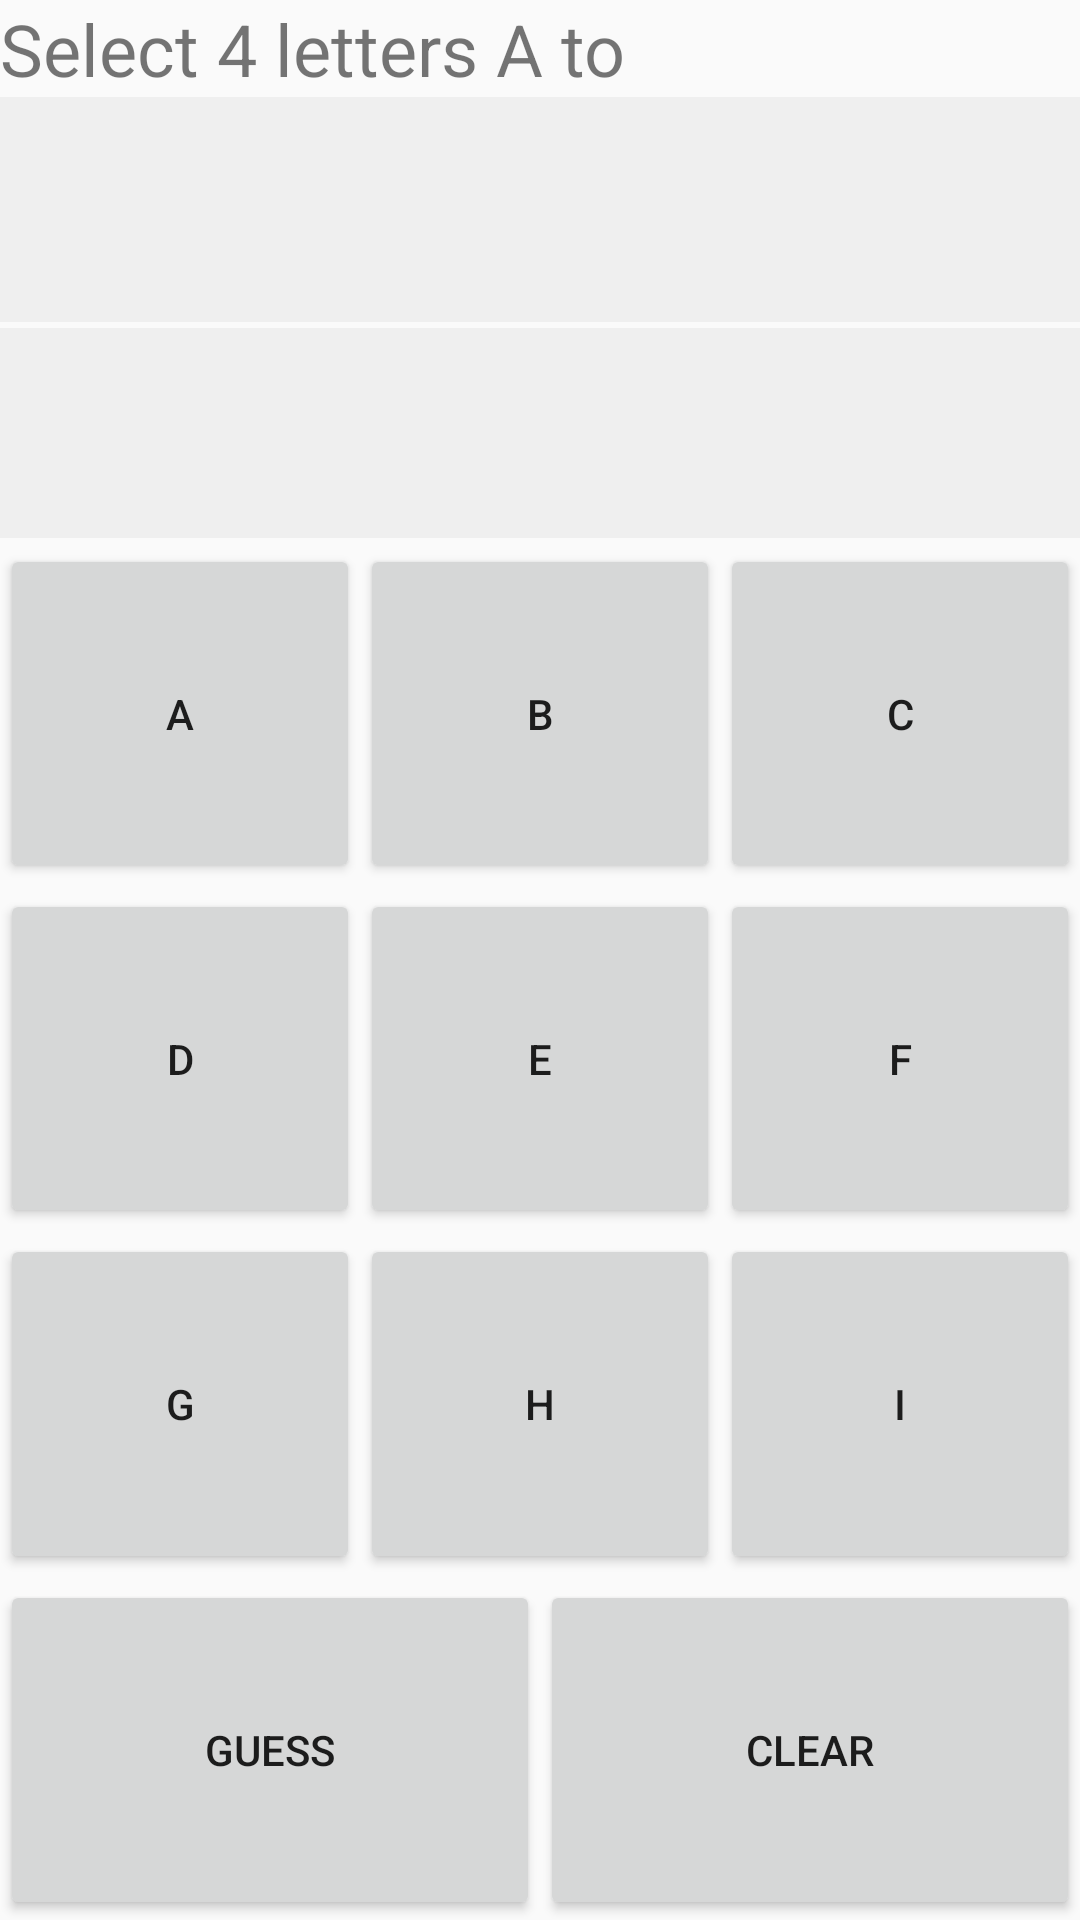

Write the Android layout XML for this screen, with the resource values it uses.
<!-- AndroidManifest.xml: application theme AppTheme -->
<!-- res/layout/activity_main.xml -->
<?xml version="1.0" encoding="utf-8"?>
<LinearLayout xmlns:android="http://schemas.android.com/apk/res/android"
    xmlns:tools="http://schemas.android.com/tools"
    android:layout_width="match_parent"
    android:layout_height="match_parent"
    android:orientation="vertical"
    tools:context=".MainActivity">
    <TextView
        android:id="@+id/textView2"
        android:layout_width="match_parent"
        android:layout_height="wrap_content"
        android:textSize="24sp"
        android:text="@string/description" />
    <TextView
        android:id="@+id/tvInput"
        android:layout_width="match_parent"
        android:layout_height="75dp"
        android:background="#efefef"
        android:layout_marginBottom="2dp"
        android:gravity="center"
        android:textSize="32sp"
        android:maxLength="4"/>
    <TextView
        android:id="@+id/tvFeedback"
        android:layout_width="match_parent"
        android:layout_height="35dp"
        android:background="#efefef"
        android:gravity="center_horizontal"
        android:textSize="24sp"/>
    <TextView
        android:id="@+id/tvHistory"
        android:layout_width="match_parent"
        android:layout_height="35dp"
        android:background="#efefef"
        android:gravity="center_horizontal"
        android:textSize="24sp"/>
    
    <LinearLayout
        android:layout_width="match_parent"
        android:layout_height="wrap_content"
        android:layout_marginTop="2dp"
        android:layout_weight="1"
        android:orientation="horizontal"
        >
        <Button
            android:id="@+id/btnA"
            android:layout_width="0dp"
            android:layout_height="match_parent"
            android:layout_weight="1"
            android:text="A"
            android:onClick="onLetter"/>
        <Button
            android:id="@+id/btnB"
            android:layout_width="0dp"
            android:layout_height="match_parent"
            android:layout_weight="1"
            android:text="B"
            android:onClick="onLetter"/>
        <Button
            android:id="@+id/btnC"
            android:layout_width="0dp"
            android:layout_height="match_parent"
            android:layout_weight="1"
            android:text="C"
            android:onClick="onLetter"/>
    </LinearLayout>
    
    <LinearLayout
    android:layout_width="match_parent"
    android:layout_height="wrap_content"
    android:layout_marginTop="2dp"
    android:layout_weight="1"
    android:orientation="horizontal"
    >
    <Button
        android:id="@+id/btnD"
        android:layout_width="0dp"
        android:layout_height="match_parent"
        android:layout_weight="1"
        android:text="D"
        android:onClick="onLetter"/>
    <Button
        android:id="@+id/btnE"
        android:layout_width="0dp"
        android:layout_height="match_parent"
        android:layout_weight="1"
        android:text="E"
        android:onClick="onLetter"/>
    <Button
        android:id="@+id/btnF"
        android:layout_width="0dp"
        android:layout_height="match_parent"
        android:layout_weight="1"
        android:text="F"
        android:onClick="onLetter"/>
</LinearLayout>
    
    <LinearLayout
        android:layout_width="match_parent"
        android:layout_height="wrap_content"
        android:layout_marginTop="2dp"
        android:layout_weight="1"
        android:orientation="horizontal"
        >
        <Button
            android:id="@+id/btnG"
            android:layout_width="0dp"
            android:layout_height="match_parent"
            android:layout_weight="1"
            android:text="G"
            android:onClick="onLetter"/>
        <Button
            android:id="@+id/btnH"
            android:layout_width="0dp"
            android:layout_height="match_parent"
            android:layout_weight="1"
            android:text="H"
            android:onClick="onLetter"/>
        <Button
            android:id="@+id/btnI"
            android:layout_width="0dp"
            android:layout_height="match_parent"
            android:layout_weight="1"
            android:text="I"
            android:onClick="onLetter"/>
    </LinearLayout>
    
    <LinearLayout
        android:layout_width="match_parent"
        android:layout_height="wrap_content"
        android:layout_marginTop="2dp"
        android:layout_weight="1"
        android:orientation="horizontal"
        >
        <Button
            android:id="@+id/btnGuess"
            android:layout_width="0dp"
            android:layout_height="match_parent"
            android:layout_weight="1"
            android:text="Guess"
            android:onClick="onGuess"/>
        <Button
            android:id="@+id/btnClear"
            android:layout_width="0dp"
            android:layout_height="match_parent"
            android:layout_weight="1"
            android:text="Clear"
            android:onClick="onClear"/>
    </LinearLayout>


</LinearLayout>
<!-- resources referenced by this layout -->
<resources>
  <string name="description">Select 4 letters A to</string>
  <style name="AppTheme" parent="Theme.AppCompat.Light.DarkActionBar">
        
      </style>
</resources>
